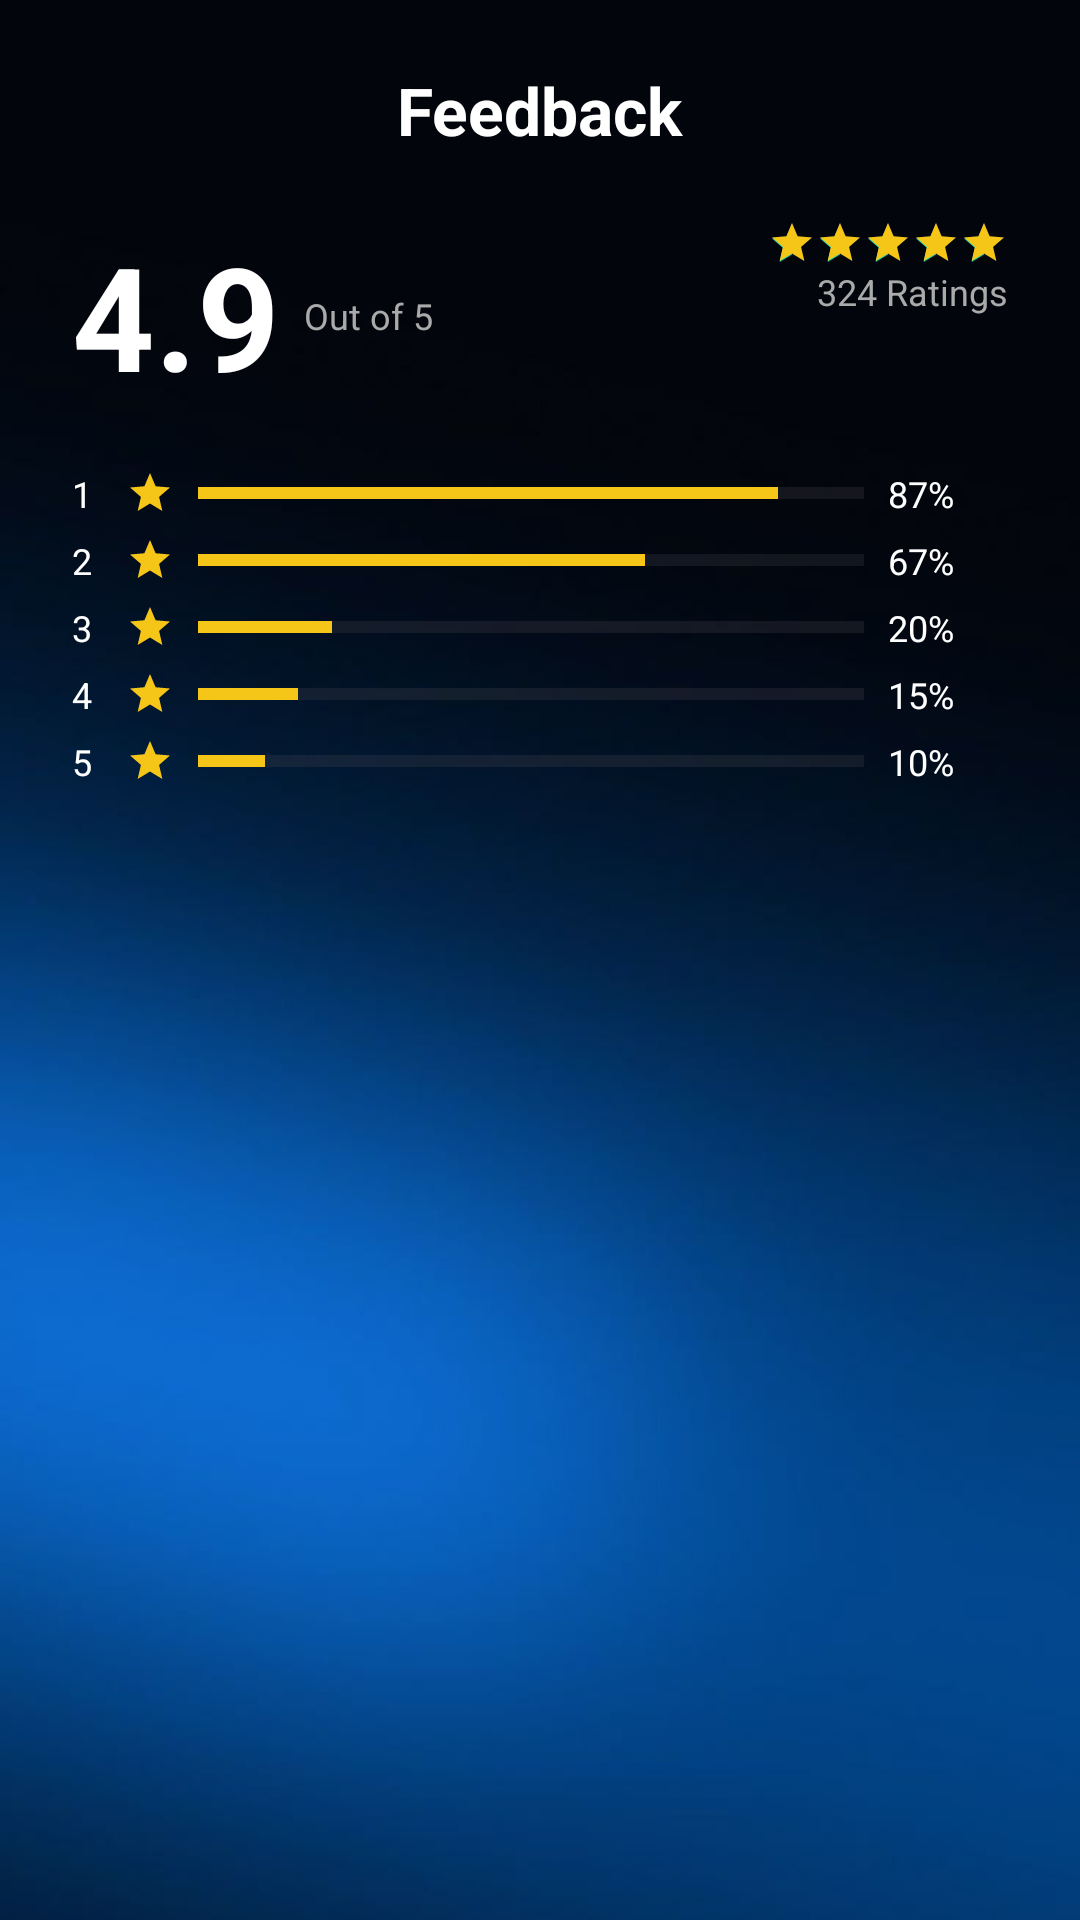

Write the Android layout XML for this screen, with the resource values it uses.
<!-- AndroidManifest.xml: application theme Theme.GemLink -->
<!-- res/layout/activity_feedback.xml -->
<?xml version="1.0" encoding="utf-8"?>
<androidx.constraintlayout.widget.ConstraintLayout xmlns:android="http://schemas.android.com/apk/res/android"
    xmlns:app="http://schemas.android.com/apk/res-auto"
    xmlns:tools="http://schemas.android.com/tools"
    android:id="@+id/main"
    android:layout_width="match_parent"
    android:layout_height="match_parent"
    tools:context=".Feedback">

    
    <ImageView
        android:id="@+id/imageViewBg"
        android:layout_width="0dp"
        android:layout_height="0dp"
        android:scaleType="centerCrop"
        app:layout_constraintBottom_toBottomOf="parent"
        app:layout_constraintEnd_toEndOf="parent"
        app:layout_constraintStart_toStartOf="parent"
        app:layout_constraintTop_toTopOf="parent"
        app:srcCompat="@drawable/bd" />

    
    <ImageView
        android:id="@+id/iv_back_feedback"
        android:layout_width="25dp"
        android:layout_height="25dp"
        android:layout_marginStart="24dp"
        android:layout_marginTop="24dp"
        app:layout_constraintStart_toStartOf="parent"
        app:layout_constraintTop_toTopOf="parent"
        app:srcCompat="@drawable/fff" />

    
    <TextView
        android:id="@+id/tv_feedback_title"
        android:layout_width="wrap_content"
        android:layout_height="wrap_content"
        android:text="Feedback"
        android:textColor="#FFFFFF"
        android:textSize="22sp"
        android:textStyle="bold"
        app:layout_constraintBottom_toBottomOf="@+id/iv_back_feedback"
        app:layout_constraintEnd_toEndOf="parent"
        app:layout_constraintStart_toStartOf="parent"
        app:layout_constraintTop_toTopOf="@+id/iv_back_feedback" />

    
    <TextView
        android:id="@+id/tv_avg_rating"
        android:layout_width="wrap_content"
        android:layout_height="wrap_content"
        android:text="4.9"
        android:textColor="#FFFFFF"
        android:textSize="48sp"
        android:textStyle="bold"
        android:layout_marginStart="24dp"
        android:layout_marginTop="24dp"
        app:layout_constraintStart_toStartOf="parent"
        app:layout_constraintTop_toBottomOf="@+id/iv_back_feedback" />

    
    <TextView
        android:id="@+id/tv_out_of"
        android:layout_width="wrap_content"
        android:layout_height="wrap_content"
        android:text="Out of 5"
        android:textColor="#AAAAAA"
        android:textSize="12sp"
        android:layout_marginStart="8dp"
        app:layout_constraintStart_toEndOf="@+id/tv_avg_rating"
        app:layout_constraintBottom_toBottomOf="@+id/tv_avg_rating"
        app:layout_constraintTop_toTopOf="@+id/tv_avg_rating" />

    
    <RatingBar
        android:id="@+id/rb_overall"
        style="@style/Widget.AppCompat.RatingBar.Small"
        android:layout_width="wrap_content"
        android:layout_height="wrap_content"
        android:isIndicator="true"
        android:numStars="5"
        android:rating="4.9"
        android:stepSize="0.1"
        android:progressTint="#F5C518"
        android:layout_marginEnd="24dp"
        app:layout_constraintEnd_toEndOf="parent"
        app:layout_constraintTop_toTopOf="@+id/tv_avg_rating" />

    
    <TextView
        android:id="@+id/tv_total_ratings"
        android:layout_width="wrap_content"
        android:layout_height="wrap_content"
        android:text="324 Ratings"
        android:textColor="#AAAAAA"
        android:textSize="12sp"
        app:layout_constraintEnd_toEndOf="@+id/rb_overall"
        app:layout_constraintTop_toBottomOf="@+id/rb_overall" />

    
    <LinearLayout
        android:id="@+id/ll_rating_bars"
        android:layout_width="0dp"
        android:layout_height="wrap_content"
        android:orientation="vertical"
        android:layout_marginHorizontal="24dp"
        android:layout_marginTop="16dp"
        app:layout_constraintEnd_toEndOf="parent"
        app:layout_constraintStart_toStartOf="parent"
        app:layout_constraintTop_toBottomOf="@+id/tv_avg_rating">

        
        <LinearLayout
            android:layout_width="match_parent"
            android:layout_height="wrap_content"
            android:orientation="horizontal"
            android:gravity="center_vertical"
            android:layout_marginVertical="3dp">
            <TextView android:layout_width="16dp" android:layout_height="wrap_content"
                android:text="1" android:textColor="#FFFFFF" android:textSize="12sp"/>
            <ImageView android:layout_width="16dp" android:layout_height="16dp"
                android:src="@drawable/ic_star" android:layout_marginStart="2dp"/>
            <ProgressBar android:id="@+id/pb_1star"
                style="@style/Widget.AppCompat.ProgressBar.Horizontal"
                android:layout_width="0dp" android:layout_height="10dp"
                android:layout_weight="1" android:layout_marginHorizontal="8dp"
                android:max="100" android:progress="87"
                android:progressTint="#F5C518"/>
            <TextView android:id="@+id/tv_1star_pct"
                android:layout_width="40dp" android:layout_height="wrap_content"
                android:text="87%" android:textColor="#FFFFFF" android:textSize="12sp"/>
        </LinearLayout>

        
        <LinearLayout
            android:layout_width="match_parent"
            android:layout_height="wrap_content"
            android:orientation="horizontal"
            android:gravity="center_vertical"
            android:layout_marginVertical="3dp">
            <TextView android:layout_width="16dp" android:layout_height="wrap_content"
                android:text="2" android:textColor="#FFFFFF" android:textSize="12sp"/>
            <ImageView android:layout_width="16dp" android:layout_height="16dp"
                android:src="@drawable/ic_star" android:layout_marginStart="2dp"/>
            <ProgressBar android:id="@+id/pb_2star"
                style="@style/Widget.AppCompat.ProgressBar.Horizontal"
                android:layout_width="0dp" android:layout_height="10dp"
                android:layout_weight="1" android:layout_marginHorizontal="8dp"
                android:max="100" android:progress="67"
                android:progressTint="#F5C518"/>
            <TextView android:id="@+id/tv_2star_pct"
                android:layout_width="40dp" android:layout_height="wrap_content"
                android:text="67%" android:textColor="#FFFFFF" android:textSize="12sp"/>
        </LinearLayout>

        
        <LinearLayout
            android:layout_width="match_parent"
            android:layout_height="wrap_content"
            android:orientation="horizontal"
            android:gravity="center_vertical"
            android:layout_marginVertical="3dp">
            <TextView android:layout_width="16dp" android:layout_height="wrap_content"
                android:text="3" android:textColor="#FFFFFF" android:textSize="12sp"/>
            <ImageView android:layout_width="16dp" android:layout_height="16dp"
                android:src="@drawable/ic_star" android:layout_marginStart="2dp"/>
            <ProgressBar android:id="@+id/pb_3star"
                style="@style/Widget.AppCompat.ProgressBar.Horizontal"
                android:layout_width="0dp" android:layout_height="10dp"
                android:layout_weight="1" android:layout_marginHorizontal="8dp"
                android:max="100" android:progress="20"
                android:progressTint="#F5C518"/>
            <TextView android:id="@+id/tv_3star_pct"
                android:layout_width="40dp" android:layout_height="wrap_content"
                android:text="20%" android:textColor="#FFFFFF" android:textSize="12sp"/>
        </LinearLayout>

        
        <LinearLayout
            android:layout_width="match_parent"
            android:layout_height="wrap_content"
            android:orientation="horizontal"
            android:gravity="center_vertical"
            android:layout_marginVertical="3dp">
            <TextView android:layout_width="16dp" android:layout_height="wrap_content"
                android:text="4" android:textColor="#FFFFFF" android:textSize="12sp"/>
            <ImageView android:layout_width="16dp" android:layout_height="16dp"
                android:src="@drawable/ic_star" android:layout_marginStart="2dp"/>
            <ProgressBar android:id="@+id/pb_4star"
                style="@style/Widget.AppCompat.ProgressBar.Horizontal"
                android:layout_width="0dp" android:layout_height="10dp"
                android:layout_weight="1" android:layout_marginHorizontal="8dp"
                android:max="100" android:progress="15"
                android:progressTint="#F5C518"/>
            <TextView android:id="@+id/tv_4star_pct"
                android:layout_width="40dp" android:layout_height="wrap_content"
                android:text="15%" android:textColor="#FFFFFF" android:textSize="12sp"/>
        </LinearLayout>

        
        <LinearLayout
            android:layout_width="match_parent"
            android:layout_height="wrap_content"
            android:orientation="horizontal"
            android:gravity="center_vertical"
            android:layout_marginVertical="3dp">
            <TextView android:layout_width="16dp" android:layout_height="wrap_content"
                android:text="5" android:textColor="#FFFFFF" android:textSize="12sp"/>
            <ImageView android:layout_width="16dp" android:layout_height="16dp"
                android:src="@drawable/ic_star" android:layout_marginStart="2dp"/>
            <ProgressBar android:id="@+id/pb_5star"
                style="@style/Widget.AppCompat.ProgressBar.Horizontal"
                android:layout_width="0dp" android:layout_height="10dp"
                android:layout_weight="1" android:layout_marginHorizontal="8dp"
                android:max="100" android:progress="10"
                android:progressTint="#F5C518"/>
            <TextView android:id="@+id/tv_5star_pct"
                android:layout_width="40dp" android:layout_height="wrap_content"
                android:text="10%" android:textColor="#FFFFFF" android:textSize="12sp"/>
        </LinearLayout>

    </LinearLayout>

    
    <androidx.recyclerview.widget.RecyclerView
        android:id="@+id/recyclerView_feedback"
        android:layout_width="0dp"
        android:layout_height="0dp"
        android:padding="8dp"
        android:clipToPadding="false"
        android:layout_marginTop="8dp"
        app:layout_constraintBottom_toBottomOf="parent"
        app:layout_constraintEnd_toEndOf="parent"
        app:layout_constraintStart_toStartOf="parent"
        app:layout_constraintTop_toBottomOf="@+id/ll_rating_bars" />

</androidx.constraintlayout.widget.ConstraintLayout>
<!-- resources referenced by this layout -->
<resources>
  <!-- drawable bd: jpg bitmap (drawable, 17751 bytes) -->
  <!-- drawable ic_star (drawable) -->
  <?xml version="1.0" encoding="utf-8"?>
  <vector xmlns:android="http://schemas.android.com/apk/res/android"
      android:width="24dp"
      android:height="24dp"
      android:viewportWidth="24"
      android:viewportHeight="24">
      <path
          android:fillColor="#F5C518"
          android:pathData="M12,17.27L18.18,21l-1.64,-7.03L22,9.24l-7.19,-0.61L12,2 9.19,8.63 2,9.24l5.46,4.73L5.82,21z"/>
  </vector>
  <style name="Theme.GemLink" parent="Theme.Material3.DayNight.NoActionBar">
          
          <item name="colorPrimary">@color/purple_500</item>
          <item name="colorPrimaryVariant">@color/purple_700</item>
          <item name="colorOnPrimary">@color/white</item>
          
          <item name="colorSecondary">@color/teal_200</item>
          <item name="colorSecondaryVariant">@color/teal_700</item>
          <item name="colorOnSecondary">@color/black</item>
          
          <item name="android:statusBarColor">?attr/colorPrimaryVariant</item>
          
      </style>
  <color name="purple_500">#FF6200EE</color>
  <color name="purple_700">#FF3700B3</color>
  <color name="white">#FFFFFFFF</color>
  <color name="teal_200">#FF03DAC5</color>
  <color name="teal_700">#FF018786</color>
  <color name="black">#FF000000</color>
</resources>
